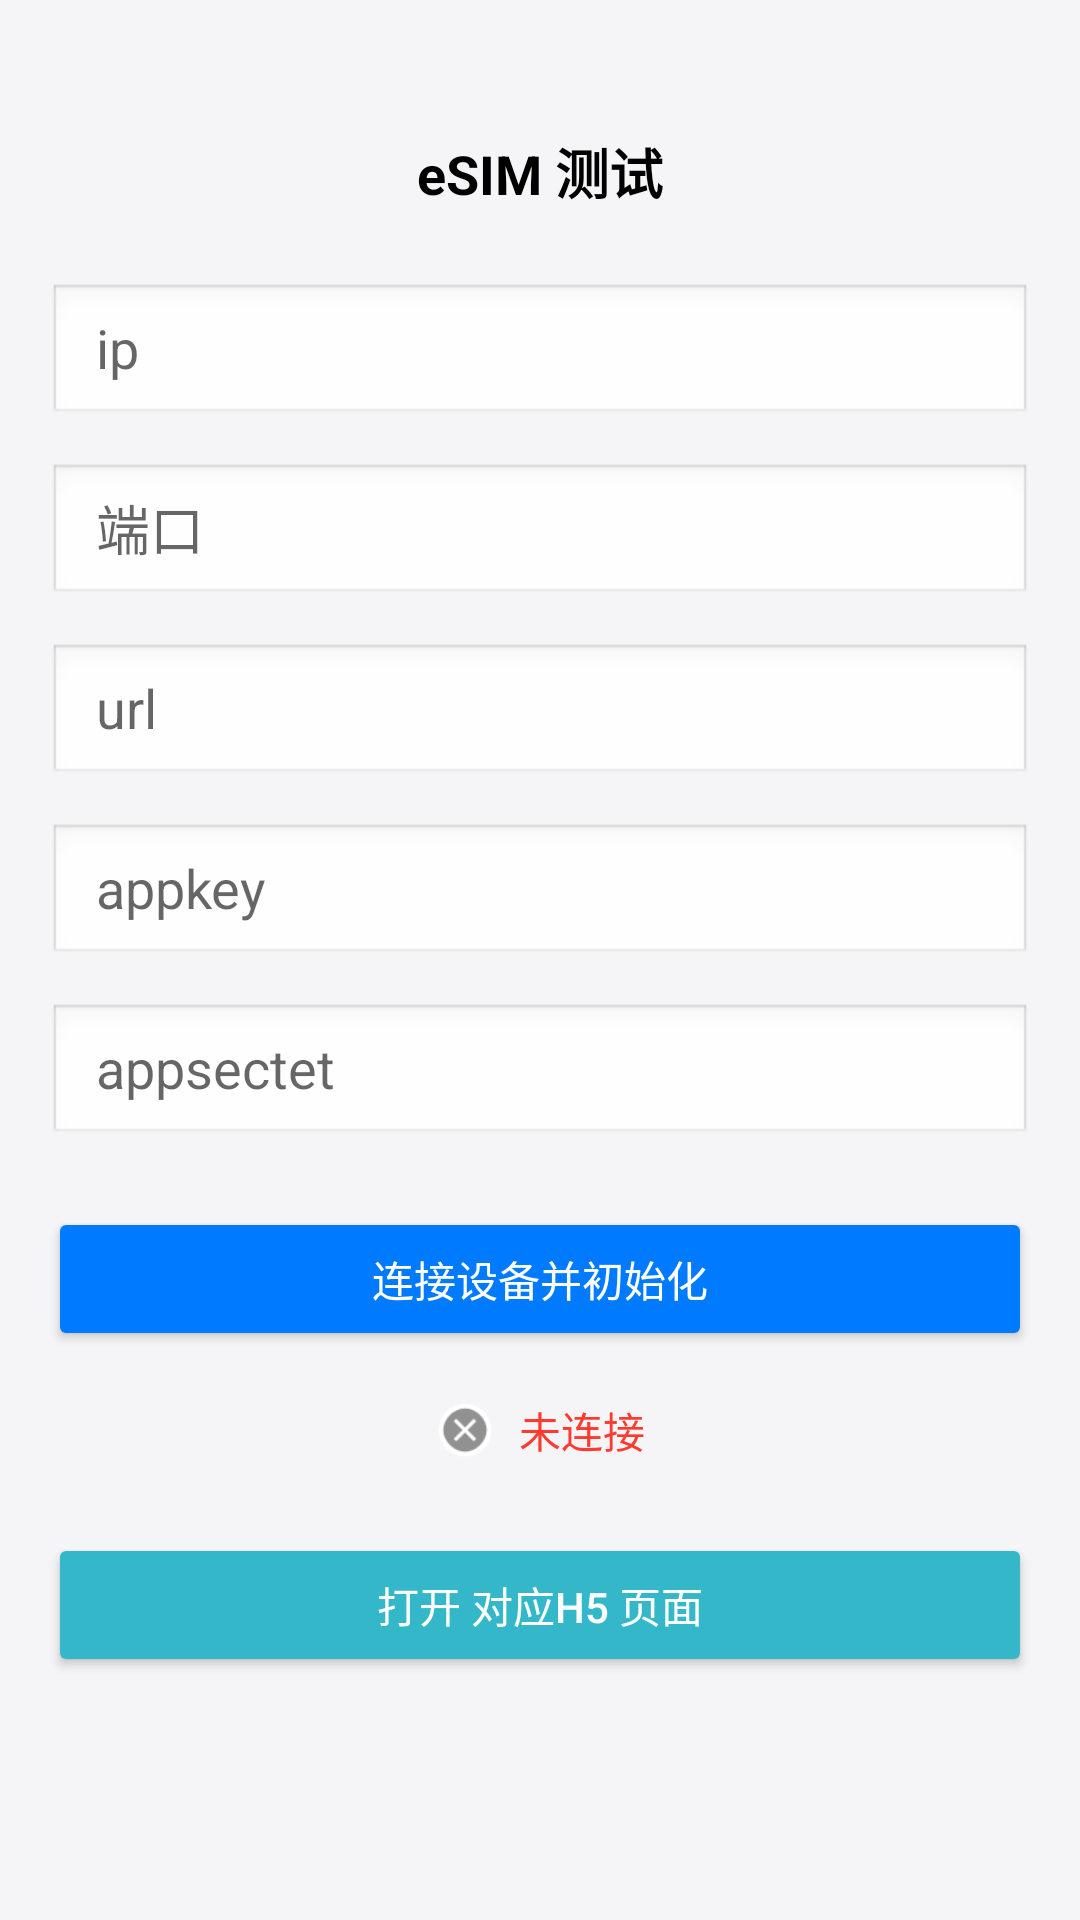

Reconstruct the res/layout file that produces this screen, plus the resources it refers to.
<!-- AndroidManifest.xml: application theme AppTheme -->
<!-- res/layout/activity_esim_test.xml -->
<?xml version="1.0" encoding="utf-8"?>
<FrameLayout xmlns:android="http://schemas.android.com/apk/res/android"
    xmlns:app="http://schemas.android.com/apk/res-auto"
    xmlns:tools="http://schemas.android.com/tools"
    android:layout_width="match_parent"
    android:layout_height="match_parent"
    android:background="#F5F5F7"
    android:orientation="vertical"
    tools:context=".view.EsimTestActivity">

    <androidx.constraintlayout.widget.ConstraintLayout
        android:id="@+id/tcp_layout"
        android:layout_width="match_parent"
        android:layout_height="match_parent">

        
        <TextView
            android:id="@+id/tvTitle"
            android:layout_width="wrap_content"
            android:layout_height="wrap_content"
            android:layout_marginTop="44dp"
            android:text="eSIM 测试"
            android:textColor="#000000"
            android:textSize="18sp"
            android:textStyle="bold"
            app:layout_constraintEnd_toEndOf="parent"
            app:layout_constraintStart_toStartOf="parent"
            app:layout_constraintTop_toTopOf="parent" />

        
        <EditText
            android:id="@+id/etIp"
            android:layout_width="0dp"
            android:layout_height="48dp"
            android:layout_marginStart="16dp"
            android:layout_marginTop="24dp"
            android:layout_marginEnd="16dp"
            android:background="@android:drawable/edit_text"
            android:hint="ip"
            android:inputType="text"
            android:paddingStart="16dp"
            android:paddingEnd="16dp"
            app:layout_constraintEnd_toEndOf="parent"
            app:layout_constraintStart_toStartOf="parent"
            app:layout_constraintTop_toBottomOf="@id/tvTitle" />

        
        <EditText
            android:id="@+id/etPort"
            android:layout_width="0dp"
            android:layout_height="48dp"
            android:layout_marginStart="16dp"
            android:layout_marginTop="12dp"
            android:layout_marginEnd="16dp"
            android:background="@android:drawable/edit_text"
            android:hint="端口"
            android:inputType="number"
            android:paddingStart="16dp"
            android:paddingEnd="16dp"
            app:layout_constraintEnd_toEndOf="parent"
            app:layout_constraintStart_toStartOf="parent"
            app:layout_constraintTop_toBottomOf="@id/etIp" />
        
        <EditText
            android:id="@+id/etUrl"
            android:layout_width="0dp"
            android:layout_height="wrap_content"
            android:layout_marginStart="16dp"
            android:layout_marginTop="12dp"
            android:layout_marginEnd="16dp"
            android:background="@android:drawable/edit_text"
            android:hint="url"
            android:minHeight="48dp"
            android:paddingStart="16dp"
            android:paddingEnd="16dp"
            app:layout_constraintEnd_toEndOf="parent"
            app:layout_constraintStart_toStartOf="parent"
            app:layout_constraintTop_toBottomOf="@id/etPort" />
        
        <EditText
            android:id="@+id/etAppkey"
            android:layout_width="0dp"
            android:layout_height="48dp"
            android:layout_marginStart="16dp"
            android:layout_marginTop="12dp"
            android:layout_marginEnd="16dp"
            android:background="@android:drawable/edit_text"
            android:hint="appkey"
            android:paddingStart="16dp"
            android:paddingEnd="16dp"
            app:layout_constraintEnd_toEndOf="parent"
            app:layout_constraintStart_toStartOf="parent"
            app:layout_constraintTop_toBottomOf="@id/etUrl" />
        
        <EditText
            android:id="@+id/etAppsectet"
            android:layout_width="0dp"
            android:layout_height="48dp"
            android:layout_marginStart="16dp"
            android:layout_marginTop="12dp"
            android:layout_marginEnd="16dp"
            android:background="@android:drawable/edit_text"
            android:hint="appsectet"
            android:paddingStart="16dp"
            android:paddingEnd="16dp"
            app:layout_constraintEnd_toEndOf="parent"
            app:layout_constraintStart_toStartOf="parent"
            app:layout_constraintTop_toBottomOf="@id/etAppkey" />

        
        <Button
            android:id="@+id/btnConnect"
            android:layout_width="0dp"
            android:layout_height="48dp"
            android:layout_marginStart="16dp"
            android:layout_marginTop="20dp"
            android:layout_marginEnd="16dp"
            android:backgroundTint="#007AFF"
            android:text="连接设备并初始化"
            android:textColor="#FFFFFF"
            app:layout_constraintEnd_toEndOf="parent"
            app:layout_constraintStart_toStartOf="parent"
            app:layout_constraintTop_toBottomOf="@id/etAppsectet" />

        
        <LinearLayout
            android:id="@+id/layoutStatus"
            android:layout_width="wrap_content"
            android:layout_height="wrap_content"
            android:layout_marginTop="16dp"
            android:orientation="horizontal"
            app:layout_constraintEnd_toEndOf="parent"
            app:layout_constraintStart_toStartOf="parent"
            app:layout_constraintTop_toBottomOf="@id/btnConnect">

            
            <ImageView
                android:id="@+id/ivStatus"
                android:layout_width="20dp"
                android:layout_height="20dp"
                android:layout_gravity="center"
                android:src="@android:drawable/presence_offline" />

            
            <TextView
                android:id="@+id/tvStatus"
                android:layout_width="wrap_content"
                android:layout_height="wrap_content"
                android:layout_gravity="center"
                android:layout_marginStart="8dp"
                android:gravity="center"
                android:text="未连接"
                android:textColor="#FF3B30"
                android:textSize="14sp" />
        </LinearLayout>

        
        <Button
            android:id="@+id/btnOpenInlandH5"
            android:layout_width="0dp"
            android:layout_height="48dp"
            android:layout_marginStart="16dp"
            android:layout_marginTop="24dp"
            android:layout_marginEnd="16dp"
            android:backgroundTint="#34B7C9"
            android:text="打开 对应H5 页面"
            android:textColor="#FFFFFF"
            app:layout_constraintEnd_toEndOf="parent"
            app:layout_constraintStart_toStartOf="parent"
            app:layout_constraintTop_toBottomOf="@id/layoutStatus" />
    </androidx.constraintlayout.widget.ConstraintLayout>

    <FrameLayout
        android:id="@+id/mall_container"
        android:layout_width="match_parent"
        android:layout_height="match_parent" />
</FrameLayout>
<!-- resources referenced by this layout -->
<resources>
  <style name="AppTheme" parent="Theme.AppCompat.Light.NoActionBar">
          <item name="windowActionBar">false</item>
          <item name="windowNoTitle">true</item>
          <item name="android:windowLightStatusBar">true</item>
          <item name="android:statusBarColor">@android:color/white</item>
          <item name="android:navigationBarColor">@android:color/white</item>
      </style>
</resources>
